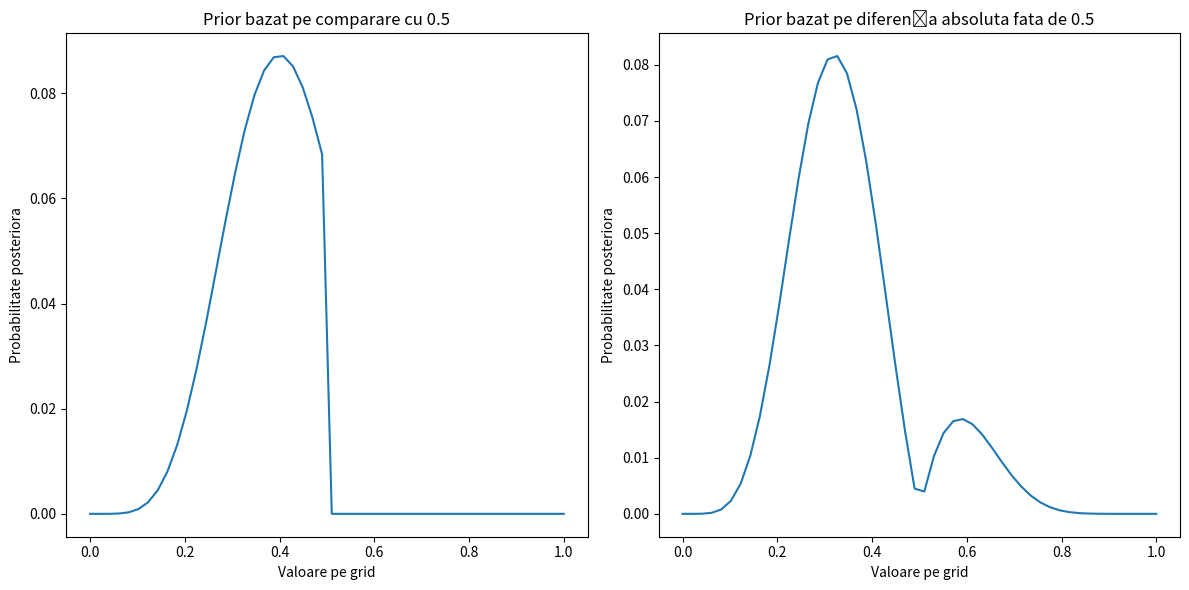

The script that saved this image:
import numpy as np
import matplotlib.pyplot as plt
from scipy import stats

def posterior_grid_compare(grid_points=50, heads=6, tails=9):
    grid = np.linspace(0, 1, grid_points)
    prior = (grid <= 0.5).astype(int)
    likelihood = stats.binom.pmf(heads, heads + tails, grid)
    posterior = likelihood * prior
    posterior /= posterior.sum()
    return grid, posterior

def posterior_grid_abs_diff(grid_points=50, heads=6, tails=9):
    grid = np.linspace(0, 1, grid_points)
    prior = np.abs(grid - 0.5)
    likelihood = stats.binom.pmf(heads, heads + tails, grid)
    posterior = likelihood * prior
    posterior /= posterior.sum()
    return grid, posterior

grid_compare, posterior_compare = posterior_grid_compare()
grid_abs_diff, posterior_abs_diff = posterior_grid_abs_diff()

plt.figure(figsize=(12, 6))

# comparare cu 0.5
plt.subplot(1, 2, 1)
plt.plot(grid_compare, posterior_compare)
plt.title('Prior bazat pe comparare cu 0.5')
plt.xlabel('Valoare pe grid')
plt.ylabel('Probabilitate posteriora')

# diferența față de 0.5
plt.subplot(1, 2, 2)
plt.plot(grid_abs_diff, posterior_abs_diff)
plt.title('Prior bazat pe diferența absoluta fata de 0.5')
plt.xlabel('Valoare pe grid')
plt.ylabel('Probabilitate posteriora')

plt.tight_layout()
plt.show()
